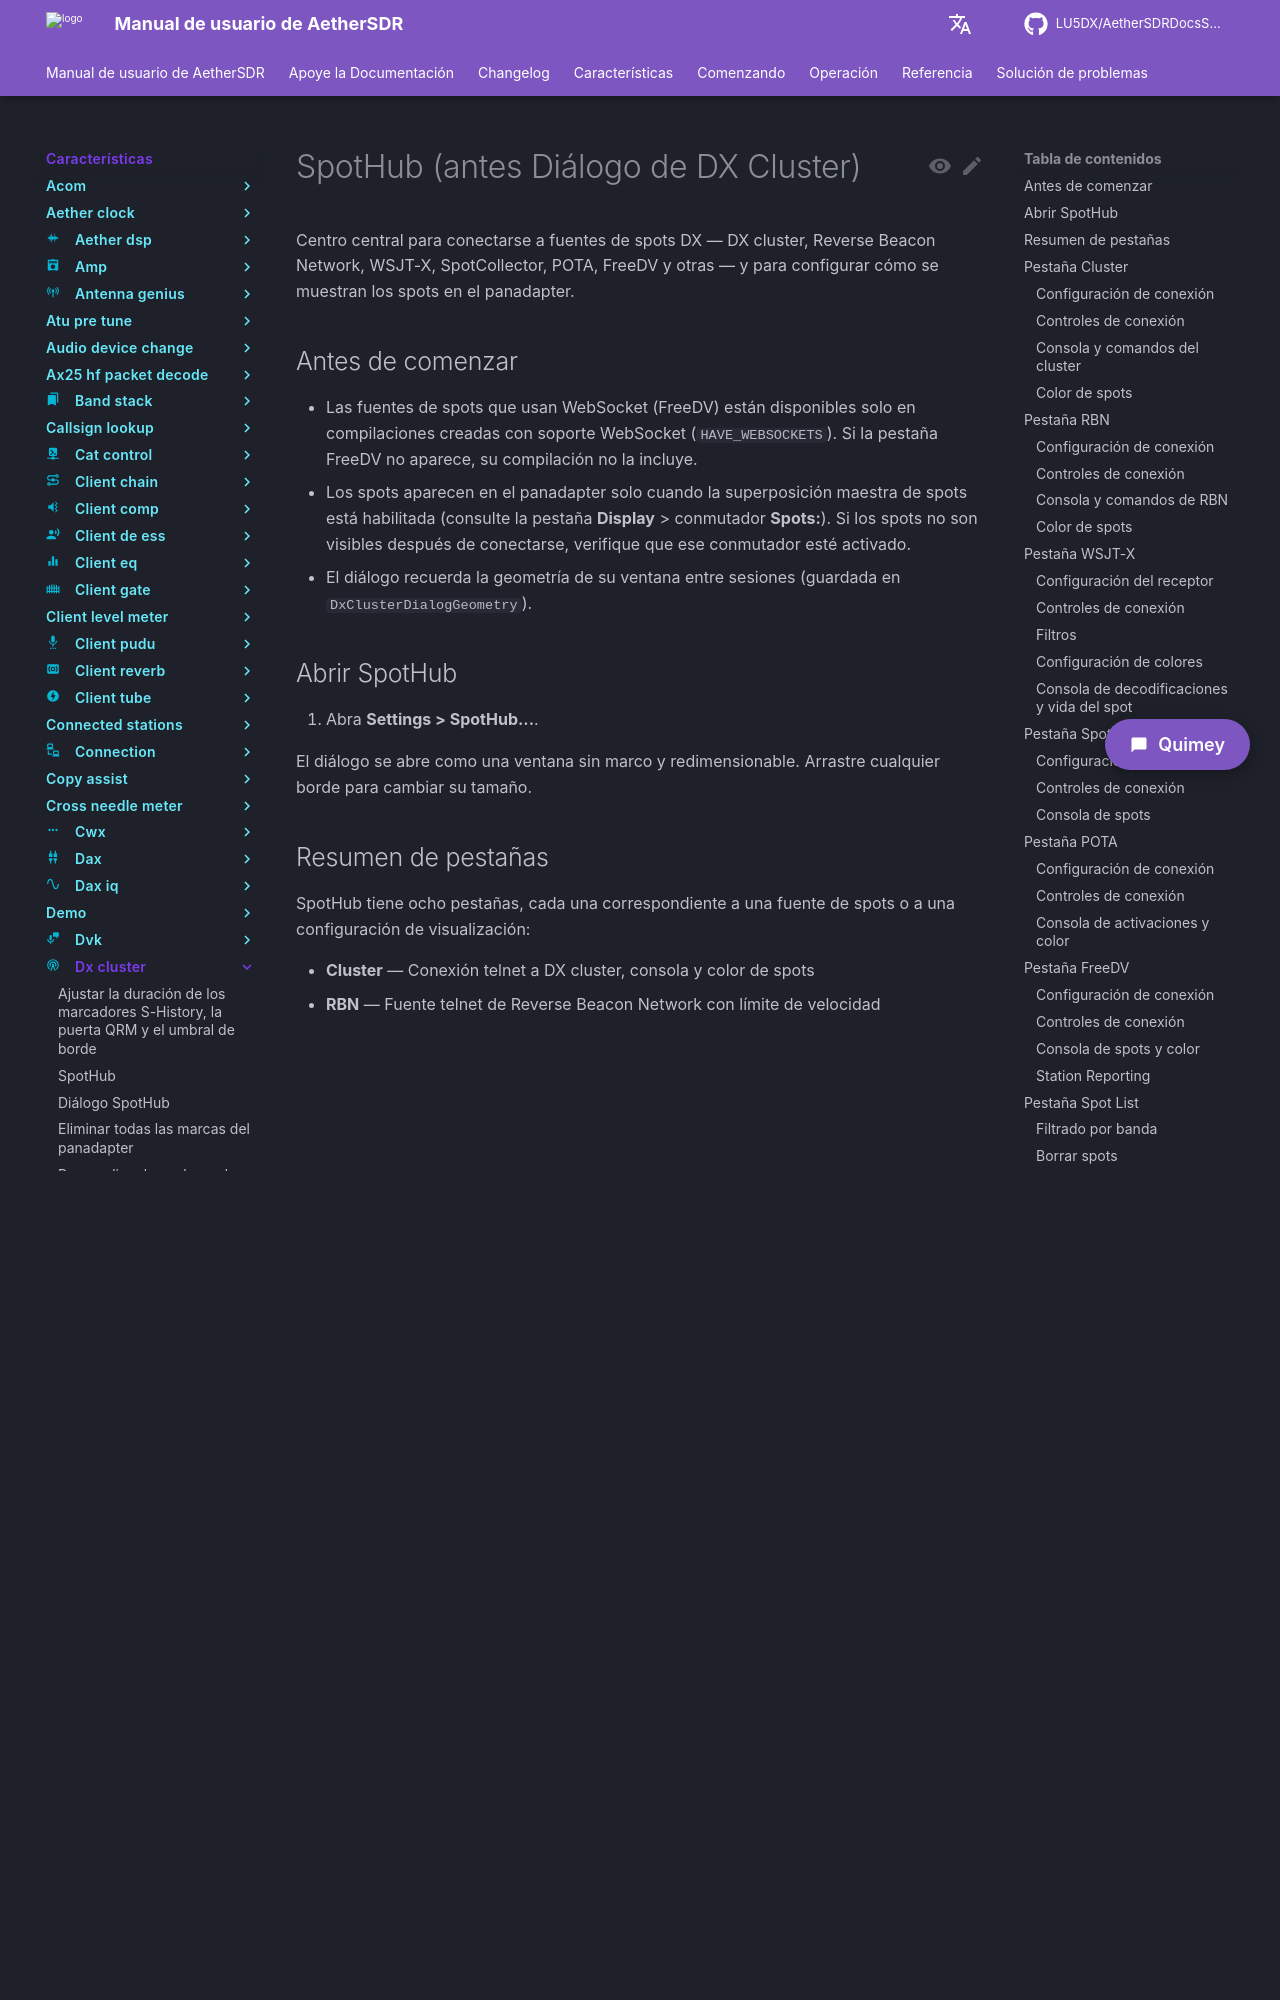

repository: LU5DX/AetherSDRDocsSpanish · page: 26.8.4/features/dx-cluster/enable-freedv-qso-reporter-websocket/index.html · generator: mkdocs

# SpotHub (antes Diálogo de DX Cluster)

Centro central para conectarse a fuentes de spots DX — DX cluster, Reverse Beacon Network, WSJT-X, SpotCollector, POTA, FreeDV y otras — y para configurar cómo se muestran los spots en el panadapter.

## Antes de comenzar

- Las fuentes de spots que usan WebSocket (FreeDV) están disponibles solo en compilaciones creadas con soporte WebSocket (`HAVE_WEBSOCKETS`). Si la pestaña FreeDV no aparece, su compilación no la incluye.
- Los spots aparecen en el panadapter solo cuando la superposición maestra de spots está habilitada (consulte la pestaña **Display** > conmutador **Spots:**). Si los spots no son visibles después de conectarse, verifique que ese conmutador esté activado.
- El diálogo recuerda la geometría de su ventana entre sesiones (guardada en `DxClusterDialogGeometry`).

## Abrir SpotHub

1. Abra **Settings > SpotHub...**.

El diálogo se abre como una ventana sin marco y redimensionable. Arrastre cualquier borde para cambiar su tamaño.

## Resumen de pestañas

SpotHub tiene ocho pestañas, cada una correspondiente a una fuente de spots o a una configuración de visualización:

- **Cluster** — Conexión telnet a DX cluster, consola y color de spots
- **RBN** — Fuente telnet de Reverse Beacon Network con límite de velocidad
- **WSJT-X** — Receptor UDP de WSJT-X con filtros y asignación de colores
- **SpotCollector** — Receptor UDP para transmisiones de SpotCollector de Ham Radio Deluxe
- **POTA** — Consulta `api.pota.app` para activaciones actuales
- **FreeDV** — Fuente WebSocket de spots del reporte de QSO de FreeDV
- **Spot List** — Tabla unificada y buscable de todos los spots activos
- **Display** — Visualización de spots en el panadapter, historial de señales y coloración DXCC

## Pestaña Cluster

### Configuración de conexión

| Control | Tipo | Clave de ajuste | Comportamiento |
|---------|------|-------------|----------|
| **Server:** | Campo de texto | `ClusterHost` | Nombre de host del DX cluster al que conectarse. |
| **Port:** | Spinbox (1-65535) | `ClusterPort` | Puerto telnet del DX cluster. |
| **Callsign:** | Campo de texto | `ClusterCallsign` | Indicativo de inicio de sesión enviado al cluster. |

### Controles de conexión

1. Complete la configuración de conexión anterior.
2. Haga clic en **Connect** para abrir la sesión telnet. La etiqueta del botón cambia a **Disconnect** mientras está conectado; haga clic nuevamente para cerrar.
3. Haga clic en **Auto-connect on startup** para que AetherSDR se conecte al iniciar. Ajuste: `ClusterAutoConnect`.
